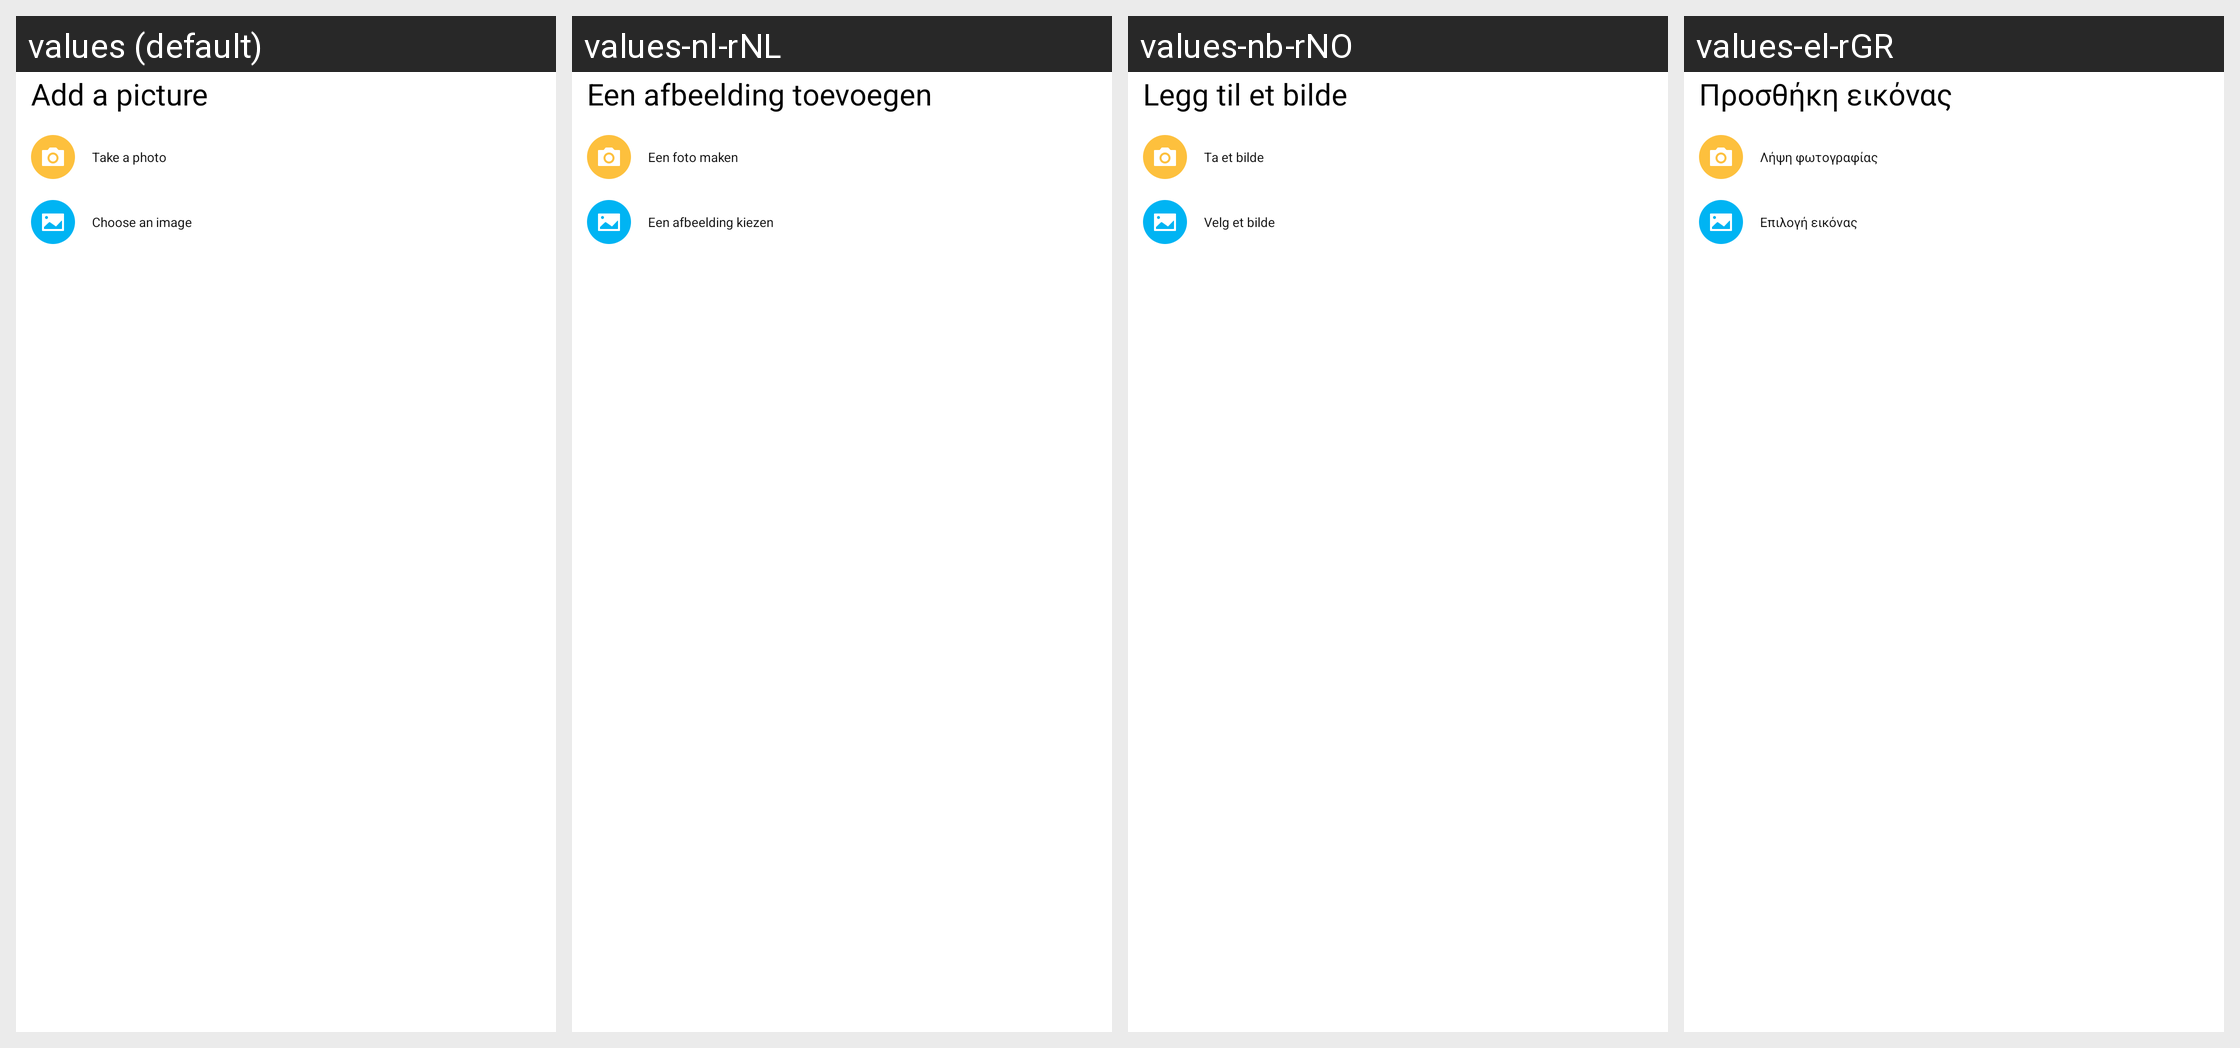

The Android screen above is rendered under several locales of the same app. Produce the string resources it draws, with the default and per-locale values.
Android screen res/layout/page_take_pickture.xml rendered under 4 locales, left to right: values (default), values-nl-rNL, values-nb-rNO, values-el-rGR. Device: Nexus 5 (rendered at 1080×1920; each locale shown at half size, 540×960, under a caption strip naming it); theme AppTheme.
Other locales in the repository, not shown: values-ar-rEG, values-bg-rBG, values-cs-rCZ, values-da-rDK, values-de-rDE, values-en-rGB, values-es-rES, values-et-rEE, values-fi-rFI, values-fr-rFR, values-hr-rHR, values-hu-rHU, values-it-rIT, values-iw-rIL, values-ja-rJP, values-ko-rKR, values-lt-rLT, values-lv-rLV, values-pl-rPL, values-pt-rBR, values-pt-rPT, values-ro-rRO, values-ru-rRU, values-sk-rSK, values-sl-rSI, values-sr-rRS, values-sv-rSE, values-tr-rTR, values-uk-rUA, values-zh-rCN, values-zh-rHK, values-zh-rTW.
Strings drawn on this screen, with the default value and each locale's value (text and hints the layout hard-codes, and strings that could not be matched under every locale, appear in the picture but are not listed):

add_picture
  values: Add a picture
  values-nl-rNL: Een afbeelding toevoegen
  values-nb-rNO: Legg til et bilde
  values-el-rGR: Προσθήκη εικόνας

take_photo
  values: Take a photo
  values-nl-rNL: Een foto maken
  values-nb-rNO: Ta et bilde
  values-el-rGR: Λήψη φωτογραφίας

choose_image
  values: Choose an image
  values-nl-rNL: Een afbeelding kiezen
  values-nb-rNO: Velg et bilde
  values-el-rGR: Επιλογή εικόνας
